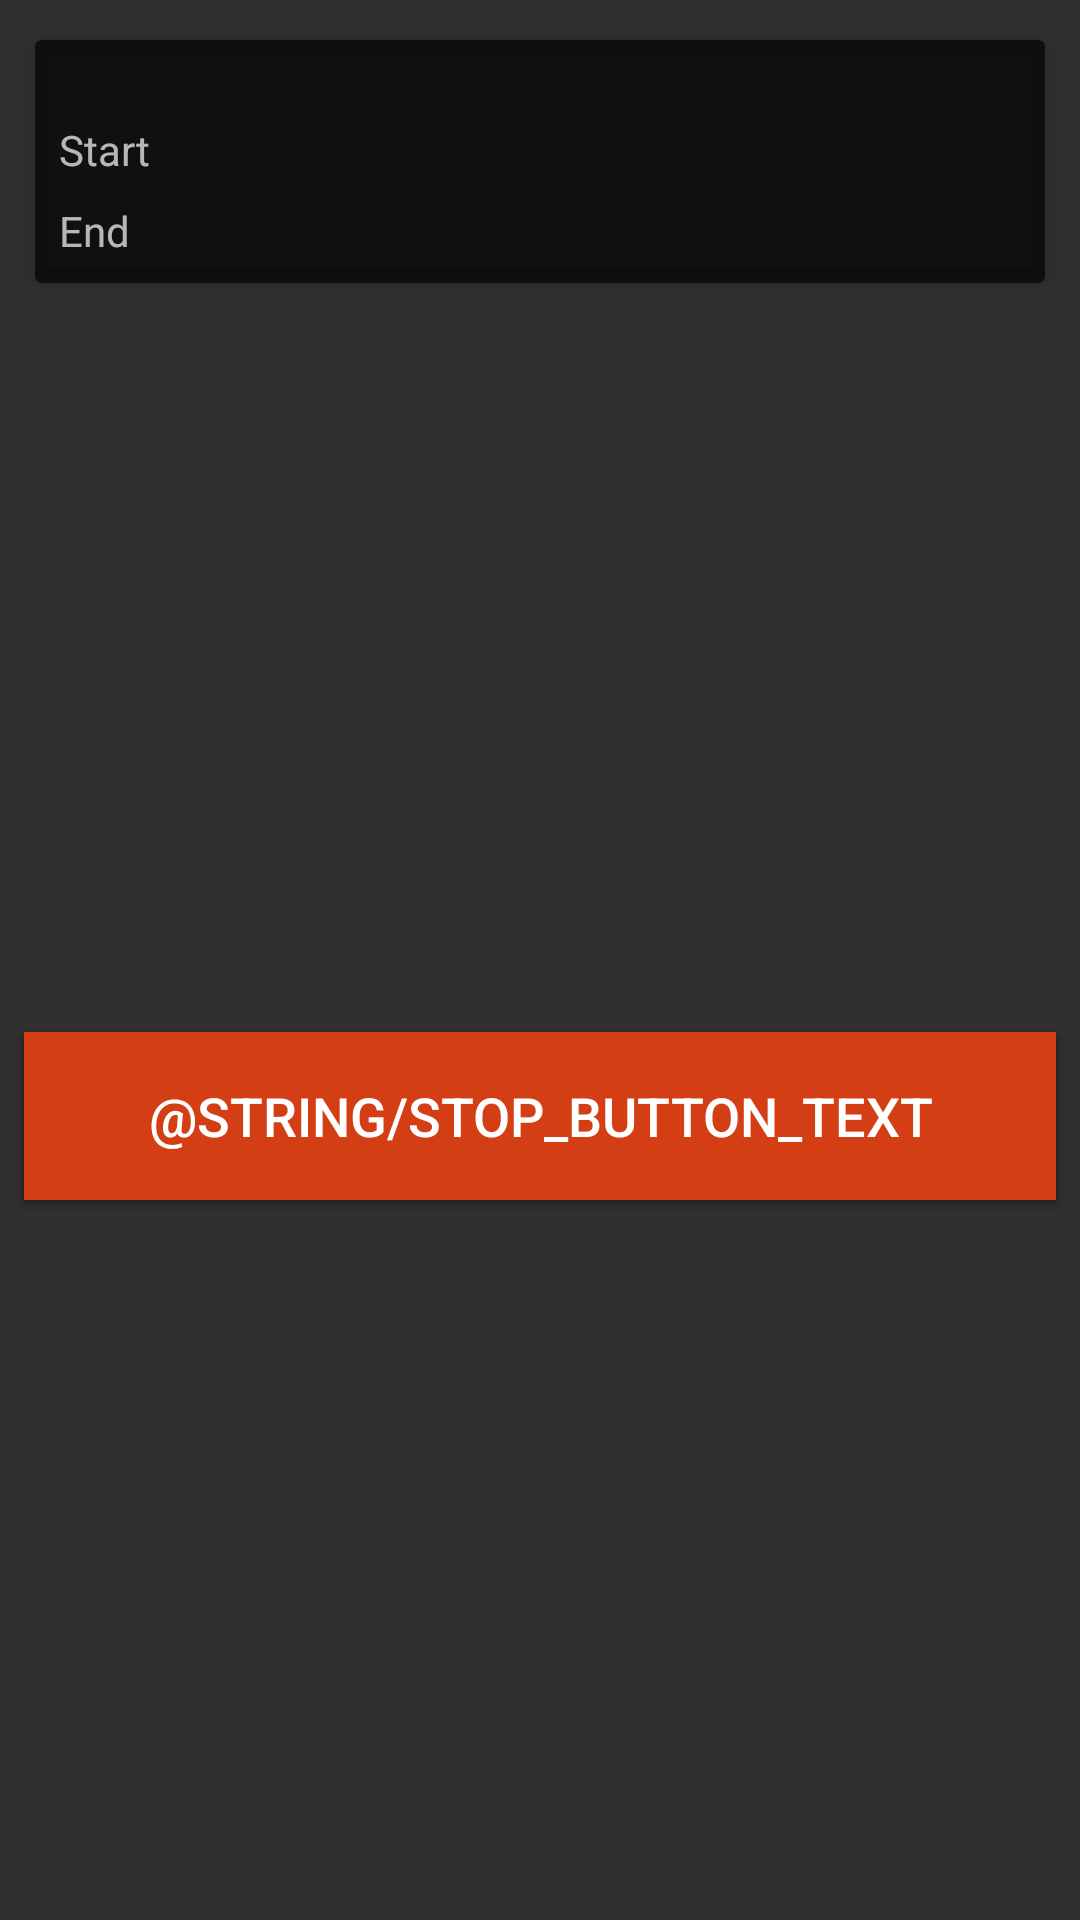

Reconstruct the res/layout file that produces this screen, plus the resources it refers to.
<!-- AndroidManifest.xml: application theme AppTheme -->
<!-- res/layout/tracking_fragment.xml -->
<?xml version="1.0" encoding="utf-8"?>
<layout xmlns:android="http://schemas.android.com/apk/res/android"
    xmlns:app="http://schemas.android.com/apk/res-auto"
    xmlns:tools="http://schemas.android.com/tools">

    <data>

        <variable
            name="trip"
            type="sample.onursaygili.assettracking.data.local.Trip" />
    </data>

    <android.support.constraint.ConstraintLayout
        android:id="@+id/fragment_tracking_root"
        android:layout_width="match_parent"
        android:layout_height="wrap_content"
        android:clipChildren="false"
        android:clipToPadding="false"
        android:padding="8dp"
        tools:context=".ui.tracking.TrackingFragment">

        <android.support.v7.widget.CardView
            android:id="@+id/tripRecord"
            android:layout_width="match_parent"
            android:layout_height="wrap_content"
            app:cardElevation="3dp"
            app:cardUseCompatPadding="true"
            app:contentPadding="8dp"
            app:cardBackgroundColor="@color/black_aa">

            <android.support.constraint.ConstraintLayout
                android:layout_width="match_parent"
                android:layout_height="wrap_content">

                <TextView
                    android:id="@+id/tripTitle"
                    android:layout_width="wrap_content"
                    android:layout_height="wrap_content"
                    android:text="@{trip.id.toString()}"
                    app:layout_constraintEnd_toEndOf="parent"
                    app:layout_constraintStart_toStartOf="parent"
                    app:layout_constraintTop_toTopOf="parent" />

                <TextView
                    android:id="@+id/tripStartLabel"
                    android:layout_width="0dp"
                    android:layout_height="wrap_content"
                    android:layout_weight="1"
                    android:text="Start"
                    app:layout_constraintStart_toStartOf="parent"
                    app:layout_constraintTop_toBottomOf="@+id/tripTitle" />

                <TextView
                    android:id="@+id/startDateTextView"
                    android:layout_width="wrap_content"
                    android:layout_height="wrap_content"
                    android:layout_weight="1"
                    android:text="@{trip.startDate.toString()}"
                    app:layout_constraintEnd_toEndOf="parent"
                    app:layout_constraintStart_toEndOf="@+id/tripStartLabel"
                    app:layout_constraintTop_toBottomOf="@+id/tripTitle" />

                <TextView
                    android:id="@+id/tripEndLabel"
                    android:layout_width="wrap_content"
                    android:layout_height="wrap_content"
                    android:layout_marginTop="8dp"
                    android:text="End"
                    app:layout_constraintStart_toStartOf="parent"
                    app:layout_constraintTop_toBottomOf="@+id/tripStartLabel" />

                <TextView
                    android:id="@+id/endDateTextView"
                    android:layout_width="wrap_content"
                    android:layout_height="wrap_content"
                    android:layout_marginTop="8dp"
                    android:text="@{trip.endDate.toString()}"
                    app:layout_constraintEnd_toEndOf="parent"
                    app:layout_constraintStart_toEndOf="@+id/tripEndLabel"
                    app:layout_constraintTop_toBottomOf="@+id/startDateTextView" />

            </android.support.constraint.ConstraintLayout>
        </android.support.v7.widget.CardView>

        <Button
            android:id="@+id/startButton"
            android:layout_width="0dp"
            android:layout_height="56dp"
            android:layout_marginTop="12dp"
            android:background="@color/buttonStartBackground"
            android:text="@string/start_button_text"
            android:textSize="18sp"
            app:layout_constraintBottom_toBottomOf="parent"
            app:layout_constraintEnd_toEndOf="parent"
            app:layout_constraintStart_toStartOf="parent"
            app:layout_constraintTop_toBottomOf="@id/tripRecord"
            tools:textColor="@android:color/background_light" />

        <Button
            android:id="@+id/stopButton"
            android:layout_width="0dp"
            android:layout_height="56dp"
            android:layout_marginTop="12dp"
            android:background="@color/buttonStopBackground"
            android:text="@string/stop_button_text"
            android:textSize="18sp"
            app:layout_constraintBottom_toBottomOf="parent"
            app:layout_constraintEnd_toEndOf="parent"
            app:layout_constraintStart_toStartOf="parent"
            app:layout_constraintTop_toBottomOf="@id/tripRecord"
            tools:textColor="@android:color/background_light" />

    </android.support.constraint.ConstraintLayout>
</layout>
<!-- resources referenced by this layout -->
<resources>
  <color name="black_aa">#aa000000</color>
  <color name="buttonStartBackground">@color/green</color>
  <color name="buttonStopBackground">@color/red</color>
  <style name="AppTheme" parent="Theme.AppCompat.NoActionBar">
          
          <item name="colorPrimary">@color/colorPrimary</item>
          <item name="colorPrimaryDark">@color/colorPrimaryDark</item>
          <item name="colorAccent">@color/colorAccent</item>
      </style>
  <color name="green">#34e49d</color>
  <color name="red">#d43e15</color>
  <color name="colorPrimary">@color/gray</color>
  <color name="colorPrimaryDark">@color/gray_dark</color>
  <color name="colorAccent">@color/teal</color>
  <color name="gray">#6e7273</color>
  <color name="gray_dark">#494a4b</color>
  <color name="teal">#28f1ff</color>
</resources>
